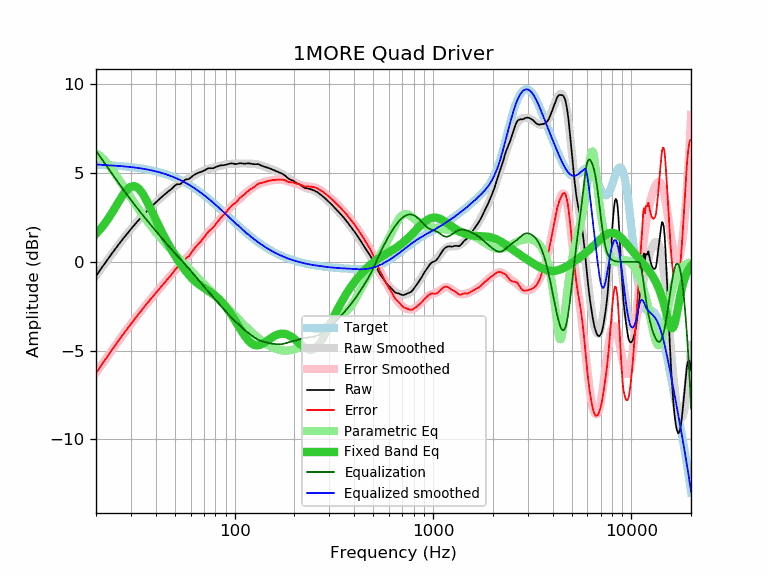

Source data for this figure (header and first rows):
frequency, raw, error, smoothed, error_smoothed, equalization, parametric_eq, equalized_raw, equalized_smoothed, target
20, -0.80, -6.27, -0.77, -6.24, 6.26, 1.58, 5.47, 5.50, 5.48
21, -0.45, -5.91, -0.45, -5.91, 5.92, 1.84, 5.48, 5.48, 5.47
22, -0.13, -5.59, -0.14, -5.60, 5.60, 2.12, 5.47, 5.46, 5.46
23, 0.17, -5.27, 0.16, -5.29, 5.29, 2.42, 5.46, 5.45, 5.45
24, 0.46, -4.97, 0.44, -5.00, 5.00, 2.74, 5.46, 5.44, 5.44
25, 0.73, -4.69, 0.71, -4.71, 4.71, 3.07, 5.45, 5.42, 5.42
26, 0.98, -4.43, 0.97, -4.44, 4.44, 3.39, 5.43, 5.41, 5.41
27, 1.22, -4.17, 1.21, -4.19, 4.19, 3.69, 5.41, 5.40, 5.40
28, 1.44, -3.94, 1.44, -3.94, 3.94, 3.94, 5.39, 5.38, 5.38
29, 1.65, -3.71, 1.65, -3.71, 3.71, 4.13, 5.36, 5.36, 5.36
30, 1.85, -3.49, 1.85, -3.49, 3.49, 4.25, 5.34, 5.35, 5.35
31, 2.04, -3.29, 2.04, -3.28, 3.28, 4.28, 5.32, 5.33, 5.33
32, 2.22, -3.09, 2.22, -3.08, 3.08, 4.23, 5.30, 5.31, 5.31
33, 2.39, -2.89, 2.39, -2.89, 2.89, 4.10, 5.28, 5.29, 5.29
34, 2.55, -2.71, 2.55, -2.71, 2.71, 3.92, 5.26, 5.26, 5.26
35, 2.70, -2.54, 2.71, -2.54, 2.54, 3.70, 5.24, 5.24, 5.24
36, 2.85, -2.36, 2.85, -2.37, 2.37, 3.45, 5.22, 5.22, 5.22
37, 2.98, -2.21, 2.99, -2.21, 2.21, 3.18, 5.19, 5.19, 5.19
38, 3.11, -2.05, 3.11, -2.05, 2.05, 2.92, 5.16, 5.16, 5.16
39, 3.23, -1.90, 3.24, -1.90, 1.90, 2.65, 5.13, 5.14, 5.14
40, 3.35, -1.75, 3.36, -1.75, 1.75, 2.39, 5.10, 5.11, 5.11
41, 3.46, -1.61, 3.47, -1.61, 1.61, 2.14, 5.07, 5.08, 5.08
42, 3.57, -1.47, 3.58, -1.47, 1.47, 1.90, 5.04, 5.04, 5.04
43, 3.67, -1.34, 3.68, -1.33, 1.33, 1.68, 5.00, 5.01, 5.01
44, 3.77, -1.21, 3.78, -1.20, 1.20, 1.46, 4.97, 4.98, 4.98
45, 3.86, -1.08, 3.87, -1.07, 1.07, 1.26, 4.94, 4.94, 4.94
46, 3.95, -0.95, 3.96, -0.95, 0.95, 1.06, 4.90, 4.91, 4.91
47, 4.03, -0.84, 4.04, -0.83, 0.83, 0.88, 4.86, 4.87, 4.87
48, 4.11, -0.72, 4.12, -0.71, 0.71, 0.70, 4.83, 4.83, 4.83
49, 4.20, -0.59, 4.19, -0.60, 0.60, 0.53, 4.80, 4.79, 4.79
50, 4.30, -0.45, 4.26, -0.49, 0.49, 0.37, 4.80, 4.75, 4.75
51, 4.37, -0.34, 4.32, -0.39, 0.39, 0.22, 4.76, 4.71, 4.71
52, 4.38, -0.28, 4.38, -0.29, 0.29, 0.07, 4.67, 4.67, 4.67
53, 4.38, -0.24, 4.43, -0.19, 0.19, -0.06, 4.57, 4.62, 4.62
54, 4.44, -0.13, 4.49, -0.09, 0.09, -0.20, 4.53, 4.58, 4.58
55, 4.53, 0.00, 4.54, 0.01, -0.01, -0.32, 4.53, 4.53, 4.53
56, 4.61, 0.13, 4.59, 0.10, -0.10, -0.44, 4.51, 4.49, 4.49
57, 4.65, 0.21, 4.63, 0.20, -0.20, -0.55, 4.46, 4.44, 4.44
58, 4.66, 0.27, 4.68, 0.29, -0.29, -0.65, 4.37, 4.39, 4.39
59, 4.68, 0.34, 4.73, 0.39, -0.39, -0.75, 4.29, 4.34, 4.34
60, 4.75, 0.46, 4.77, 0.48, -0.48, -0.84, 4.27, 4.29, 4.29
61, 4.82, 0.58, 4.82, 0.58, -0.58, -0.92, 4.24, 4.24, 4.24
62, 4.88, 0.69, 4.86, 0.67, -0.67, -1.00, 4.21, 4.19, 4.19
63, 4.93, 0.79, 4.91, 0.77, -0.77, -1.07, 4.16, 4.14, 4.14
64, 4.96, 0.87, 4.95, 0.86, -0.86, -1.14, 4.10, 4.09, 4.09
65, 5.00, 0.97, 4.99, 0.95, -0.95, -1.20, 4.05, 4.04, 4.04
66, 5.03, 1.05, 5.03, 1.04, -1.04, -1.26, 3.99, 3.98, 3.98
67, 5.05, 1.12, 5.06, 1.13, -1.13, -1.32, 3.92, 3.93, 3.93
68, 5.08, 1.20, 5.10, 1.22, -1.22, -1.37, 3.86, 3.88, 3.88
69, 5.11, 1.29, 5.13, 1.30, -1.30, -1.41, 3.81, 3.82, 3.82
70, 5.15, 1.38, 5.16, 1.39, -1.39, -1.46, 3.77, 3.77, 3.77
71, 5.18, 1.47, 5.18, 1.47, -1.47, -1.51, 3.71, 3.72, 3.72
72, 5.22, 1.56, 5.21, 1.55, -1.55, -1.55, 3.68, 3.66, 3.66
73, 5.26, 1.65, 5.23, 1.62, -1.62, -1.60, 3.64, 3.61, 3.61
74, 5.28, 1.73, 5.25, 1.70, -1.70, -1.64, 3.59, 3.55, 3.55
75, 5.28, 1.78, 5.27, 1.77, -1.77, -1.68, 3.51, 3.50, 3.50
76, 5.28, 1.84, 5.29, 1.84, -1.84, -1.73, 3.44, 3.45, 3.45
77, 5.28, 1.89, 5.30, 1.91, -1.91, -1.77, 3.37, 3.39, 3.39
78, 5.28, 1.95, 5.32, 1.98, -1.98, -1.82, 3.30, 3.34, 3.34
79, 5.30, 2.02, 5.33, 2.05, -2.05, -1.87, 3.25, 3.28, 3.28
... 553 more rows
